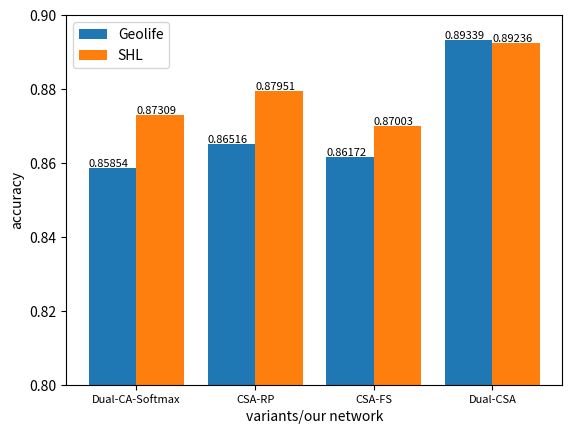

Reproduce this figure in Python.
import numpy as np
import matplotlib.pyplot as plt

plt.figure()
x = ['Dual-CA-Softmax', 'CSA-RP', 'CSA-FS', 'Dual-CSA', ]
# create an index for each tick position
xi = np.array(list(range(len(x))))

axes = plt.gca()
# axes.set_xlim([min(x),max(x)])

#acc
y1 = [0.85854, 0.86516, 0.86172, 0.89339]
y2 = [0.87309, 0.87951, 0.87003, 0.89236]
#f1
# y1 = [0.85801, 0.86383, 0.85958, 0.89243]
# y2 = [0.87301, 0.88012, 0.86906, 0.89337]
axes.set_ylim([0.8, 0.9])
# plot the index for the x-values
bars1 = plt.bar(xi - 0.2, y1, width=0.4, label='Geolife')
bars2 = plt.bar(xi + 0.2, y2, width=0.4, label='SHL')
for bar in bars1:
    yval = bar.get_height()
    plt.text(bar.get_x(), yval + .0025, '%.5f' % yval, va='top', fontsize=8, )
for bar in bars2:
    yval = bar.get_height()
    plt.text(bar.get_x(), yval + .0025, '%.5f' % yval, va='top', fontsize=8, )
plt.xlabel('variants/our network')
plt.ylabel('accuracy')
# plt.ylabel('F1 score')
plt.xticks(xi, x, fontsize=8, )
plt.legend()
plt.show()
